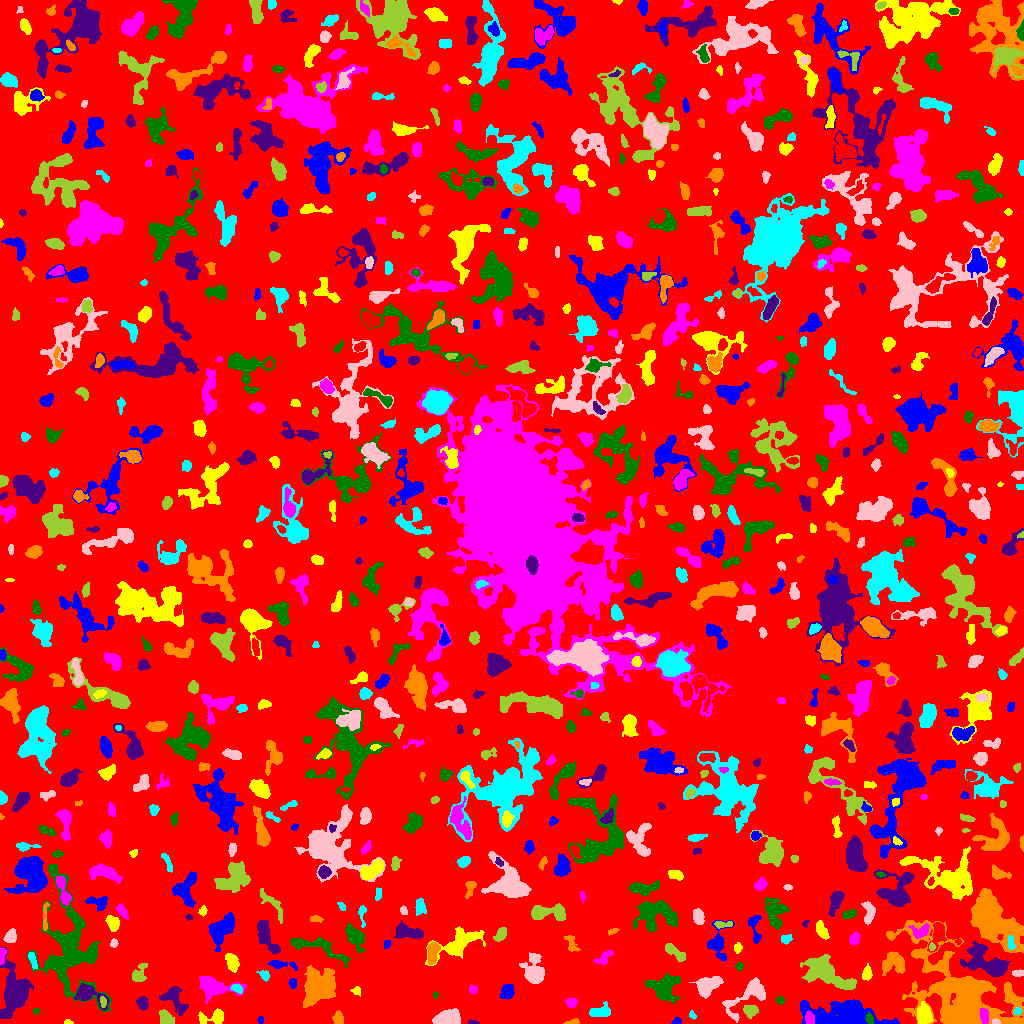

The file beside this chart, header and first rows:
ID, X, Y, A, B, theta, total_flux, mu_max, mu_median, mu_mean, R_fwhm, R_e, R10, R90, x_start, x_end, y_start, y_end, area, greylevel
0, 511.7, 510.3, 297.9, 296.5, 1.19, 1065473, 10.0, 1.0, 1.392, 71.08, 218.7, 82.02, 368.2, 0, 1023, 0, 1023, 765404, 1.392
1, 676.7, 1.973, 2.241, 1.674, 0.2066, 225.0, 8.0, 3.5, 3.879, 3.038, 2.326, 0.7979, 3.742, 671, 681, 0, 6, 58, 6.879
2, 67.7, 1.022, 1.944, 0.9647, -0.03585, 46.0, 3.0, 1.0, 1.179, 2.111, 1.693, 0.5642, 2.706, 64, 73, 0, 4, 39, 5.179
3, 984, 8.296, 3.621, 2.026, -1.438, 665.0, 11.0, 5.0, 5.076, 4.26, 3.478, 1.382, 5.499, 979, 988, 0, 16, 131, 18.08
4, 869.3, 4.984, 2.364, 1.647, -1.307, 125.0, 4.0, 2.0, 1.562, 3.656, 2.523, 0.9772, 3.909, 865, 873, 0, 11, 80, 9.562
5, 473.1, 0.8571, 2.629, 0.8855, -0.05255, 56.0, 3.0, 1.0, 1.273, 2.257, 1.784, 0.5642, 2.985, 467, 479, 0, 4, 44, 6.273
6, 573.2, 1.13, 3.164, 1.072, 0.1187, 69.0, 3.0, 1.0, 1.045, 2.459, 2.111, 0.7979, 3.478, 563, 579, 0, 5, 66, 5.045
7, 692.4, 8.064, 2.185, 1.335, -0.8043, 47.0, 2.0, 1.0, 0.9216, 3.478, 2.111, 0.7979, 3.241, 689, 696, 4, 13, 51, 4.922
8, 995.2, 1.755, 2.042, 1.311, -0.02984, 229.0, 9.0, 6.0, 5.326, 3.038, 2.111, 0.7979, 3.141, 992, 1000, 0, 5, 43, 18.33
9, 165.4, 5.735, 4.191, 3.02, -0.7994, 615.0, 7.0, 3.5, 3.417, 5.352, 4.334, 1.693, 6.531, 159, 174, 0, 14, 180, 8.417
10, 538.3, 9.433, 8.859, 6.156, 1.006, 3163, 18.0, 3.0, 4.551, 6.283, 6.531, 2.459, 12.23, 521, 554, 0, 35, 695, 7.551
11, 260.8, 3.5, 1.635, 1.409, -1.571, 66.0, 3.0, 1.5, 1.5, 2.646, 1.954, 0.7979, 3.038, 257, 263, 0, 7, 44, 6.5
12, 214.1, 5.872, 6.968, 3.166, 0.1371, 853.0, 9.0, 3.0, 3.51, 4.82, 4.478, 1.693, 7.247, 198, 223, 0, 15, 243, 7.51
13, 809.3, 4.947, 3.208, 2.1, -1.399, 323.0, 5.0, 3.0, 2.858, 4.297, 3.29, 1.382, 5.14, 805, 814, 0, 13, 113, 9.858
14, 36.03, 12.73, 1.563, 1.499, -0.8297, 77.0, 4.0, 2.0, 1.878, 2.821, 1.954, 0.7979, 3.038, 33, 39, 9, 15, 41, 5.878
15, 173.7, 25.77, 7.025, 4.286, -0.849, 667.0, 7.0, 2.0, 1.843, 3.338, 5.412, 1.954, 8.612, 159, 188, 8, 37, 362, 5.843
16, 338.3, 5.101, 3.2, 2.344, -1.414, 455.0, 7.0, 4.0, 3.669, 4.549, 3.523, 1.382, 5.323, 332, 343, 0, 13, 124, 6.669
17, 1017, 12.23, 1.946, 1.553, 0.3222, 81.0, 3.0, 1.5, 1.446, 2.985, 2.257, 0.7979, 3.385, 1014, 1022, 9, 16, 56, 8.446
18, 446.6, 4.733, 5.683, 3.249, 0.1044, 2032, 13.0, 5.0, 5.756, 7.159, 5.382, 2.185, 8.311, 432, 460, 0, 15, 353, 9.756
19, 750.1, 12.86, 3.345, 3.007, -0.2155, 809.0, 10.0, 5.0, 5.088, 5.262, 4.068, 1.596, 6.308, 743, 758, 5, 18, 159, 7.088
20, 616.3, 36.67, 9.605, 5.661, -1.493, 1084, 8.0, 2.0, 2.326, 4.618, 6.58, 2.257, 10.57, 597, 629, 15, 52, 466, 5.326
21, 843.5, 9.909, 19.39, 6.642, -0.06428, 5594, 13.0, 3.0, 4.153, 9.009, 10.73, 4.068, 17.75, 800, 899, 0, 24, 1347, 7.153
22, 924.2, 8.333, 5.005, 3.17, -1.474, 1344, 11.0, 5.0, 4.766, 6.308, 5.109, 2.111, 7.818, 917, 933, 0, 22, 282, 9.766
23, 571.3, 21.08, 2.508, 2.246, -0.2078, 499.0, 10.0, 4.0, 4.752, 4.068, 3.038, 1.128, 4.787, 565, 577, 16, 26, 105, 7.752
24, 780.1, 23.22, 2.226, 1.844, -0.5844, 251.0, 7.0, 4.0, 3.862, 3.478, 2.585, 0.9772, 3.949, 776, 784, 19, 27, 65, 6.862
25, 142.5, 20.71, 3.191, 2.306, -1.264, 270.0, 5.0, 2.0, 1.942, 3.827, 3.385, 1.262, 5.352, 136, 148, 13, 27, 139, 6.942
26, 318.3, 37.26, 8.914, 7.79, 1.113, 5448, 13.0, 5.0, 5.599, 11.21, 10.09, 4.029, 15.49, 303, 335, 16, 58, 973, 7.599
27, 600.2, 11.73, 5.417, 2.74, 0.1654, 729.0, 7.0, 4.0, 3.329, 5.971, 4.652, 1.871, 7.114, 589, 610, 7, 22, 219, 7.329
28, 748.5, 27.91, 14.38, 5.839, 0.6634, 1586, 7.0, 3.0, 2.873, 7.378, 7.269, 2.821, 11.51, 722, 765, 1, 46, 552, 5.873
29, 102.9, 21.69, 2.654, 1.431, -1.428, 110.0, 4.0, 2.0, 1.642, 3.29, 2.459, 0.9772, 3.909, 100, 106, 16, 27, 67, 9.642
30, 378, 15.06, 11.14, 2.465, 0.3457, 1406, 8.0, 3.0, 3.661, 7.736, 5.971, 2.394, 9.458, 361, 398, 5, 25, 384, 6.661
31, 507, 31.69, 3.718, 2.848, 1.167, 885.0, 10.0, 4.5, 4.758, 5.441, 4.184, 1.693, 6.555, 499, 514, 24, 39, 186, 7.758
32, 356.3, 32.36, 2.158, 1.97, -0.4226, 136.0, 4.0, 2.0, 1.915, 3.568, 2.459, 0.9772, 4.107, 350, 360, 27, 37, 71, 5.915
33, 473, 34.32, 2.018, 1.708, 0.6775, 118.0, 4.0, 2.0, 1.686, 3.385, 2.326, 0.7979, 3.785, 469, 477, 29, 38, 70, 5.686
34, 435.5, 28.36, 1.52, 1.1, -0.0, 50.0, 3.0, 1.5, 1.389, 2.394, 1.693, 0.5642, 2.523, 433, 438, 25, 32, 36, 5.389
35, 86.87, 29.87, 7.474, 3.799, -0.4268, 1451, 14.0, 3.0, 4.008, 4.853, 4.951, 1.871, 8.867, 74, 109, 13, 40, 362, 9.008
36, 960.2, 27.9, 30.04, 16.52, -0.7256, 27483, 22.0, 5.0, 6.438, 16.12, 17.89, 6.84, 31.44, 886, 1023, 0, 103, 4269, 8.438
37, 237, 34.72, 3.016, 1.833, -0.4532, 247.0, 6.0, 2.0, 2.714, 3.742, 2.932, 1.128, 4.618, 230, 242, 30, 39, 91, 7.714
38, 706.7, 37.68, 6.065, 4.083, 0.5184, 1541, 12.0, 3.0, 3.982, 5.585, 5.698, 2.185, 9.441, 689, 723, 25, 47, 387, 6.982
39, 826, 50.18, 13.08, 5.355, -0.4624, 3820, 13.0, 3.0, 4.161, 6.91, 8.575, 3.09, 14.53, 800, 856, 34, 69, 918, 7.161
40, 48.18, 39.48, 2.021, 1.384, -0.4225, 65.0, 4.0, 1.0, 1.327, 2.394, 2.034, 0.5642, 3.29, 44, 52, 36, 43, 49, 5.327
41, 292.5, 40.44, 2.185, 1.732, -1.501, 116.0, 4.0, 1.0, 1.547, 3.338, 2.394, 0.7979, 3.909, 288, 296, 35, 45, 75, 5.547
42, 866.7, 49.84, 3.434, 2.191, 1.434, 304.0, 5.0, 2.0, 2.394, 4.297, 3.478, 1.382, 5.382, 862, 872, 43, 60, 127, 6.394
43, 213, 36.71, 9.956, 4.69, -0.1467, 1813, 10.0, 3.0, 3.414, 6.628, 6.723, 2.523, 11.04, 199, 246, 20, 47, 531, 6.414
44, 664.3, 35.17, 6.77, 6.221, -0.01973, 2543, 12.0, 4.0, 4.407, 7.464, 7.024, 2.706, 11.45, 645, 680, 20, 51, 577, 7.407
45, 14.22, 29.89, 12.22, 6.15, 1.532, 4823, 17.0, 4.0, 4.785, 7.024, 8.704, 3.192, 14.99, 0, 33, 5, 76, 1008, 7.785
46, 894.4, 61.14, 6.025, 4.937, 0.2377, 1184, 10.0, 3.0, 3.091, 5.441, 5.585, 2.034, 9.08, 882, 905, 48, 72, 383, 7.091
47, 264.6, 48.13, 2.668, 1.782, -0.869, 173.0, 5.0, 2.0, 1.86, 3.141, 2.646, 0.9772, 4.184, 256, 269, 42, 53, 93, 6.86
48, 1018, 50.26, 2.854, 1.43, 0.01516, 341.0, 10.0, 5.0, 4.487, 3.523, 2.585, 0.9772, 3.989, 1012, 1023, 47, 54, 76, 7.487
49, 138.9, 49.82, 5.653, 3.064, 1.033, 542.0, 7.0, 3.0, 2.724, 4.107, 4.334, 1.693, 6.864, 132, 147, 42, 60, 199, 8.724
50, 158.2, 82.83, 17.22, 11.87, 1.53, 6521, 16.0, 3.0, 3.761, 7.506, 11.31, 3.868, 19.84, 127, 185, 37, 126, 1734, 6.761
51, 279.4, 59.4, 6.988, 1.709, -0.122, 334.0, 6.0, 1.0, 1.988, 3.949, 3.29, 1.262, 5.863, 268, 297, 53, 63, 168, 5.988
52, 232.2, 61.51, 4.347, 2.64, -1.19, 866.0, 9.0, 4.0, 4.287, 5.078, 4.26, 1.693, 6.84, 225, 239, 51, 70, 202, 7.287
53, 605.3, 66.53, 5.629, 2.11, 0.7193, 159.0, 4.0, 1.0, 1.013, 3.613, 3.141, 0.9772, 5.232, 593, 613, 59, 74, 157, 5.013
54, 739.4, 56.88, 1.961, 1.731, -0.01799, 103.0, 4.0, 1.0, 1.635, 3.09, 2.257, 0.7979, 3.742, 735, 743, 53, 61, 63, 5.635
55, 986.9, 60.24, 12.55, 6.037, -0.4536, 5041, 17.0, 5.0, 6.27, 7.506, 8.704, 3.241, 14.08, 960, 1010, 47, 82, 804, 8.27
56, 432.8, 71.61, 5.711, 2.481, 1.449, 996.0, 11.0, 4.0, 4.486, 4.687, 4.514, 1.693, 7.269, 427, 440, 59, 81, 222, 9.486
57, 32.76, 63.17, 4.442, 1.558, -1.304, 233.0, 5.0, 2.0, 2.099, 3.038, 3.29, 1.262, 5.171, 28, 37, 54, 71, 111, 7.099
58, 534.5, 51.59, 6.855, 4.666, -1.433, 2019, 11.0, 3.0, 4.251, 7.001, 6.18, 2.459, 10.33, 519, 544, 40, 71, 475, 7.251
59, 675.2, 70.85, 6.844, 2.264, -0.6965, 178.0, 2.0, 1.0, 0.8599, 6.308, 3.742, 1.596, 5.836, 665, 685, 62, 80, 207, 4.86
... 805 more rows
